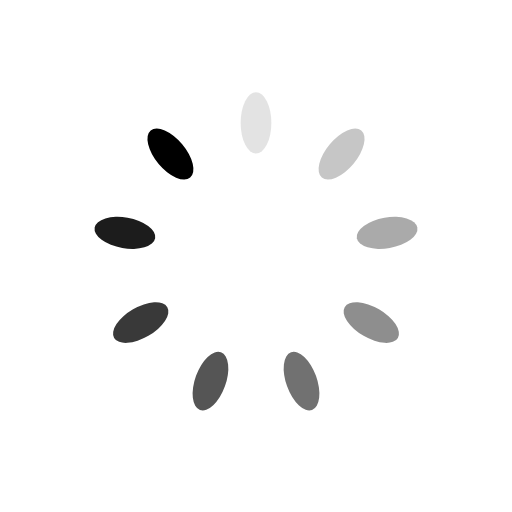
t = 0.00 s
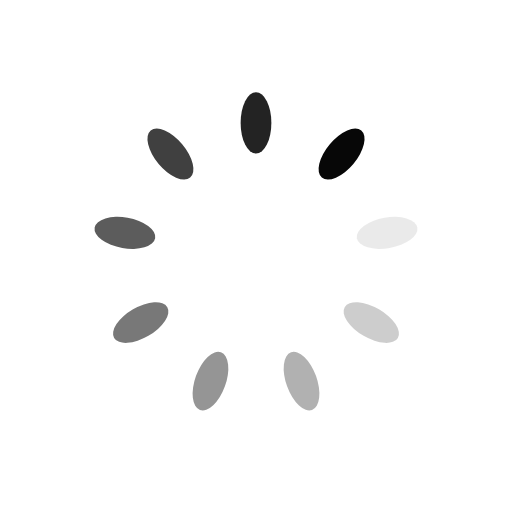
t = 0.25 s
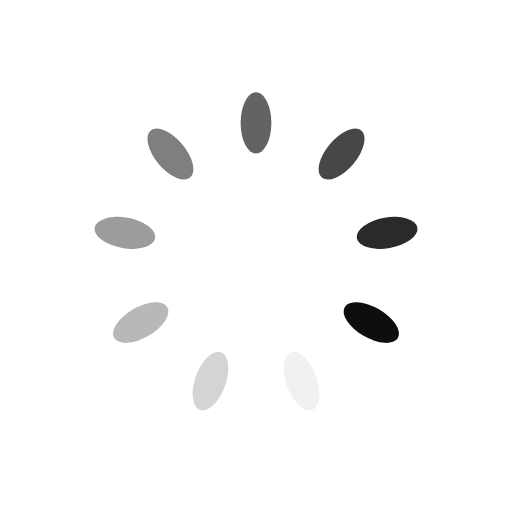
t = 0.50 s
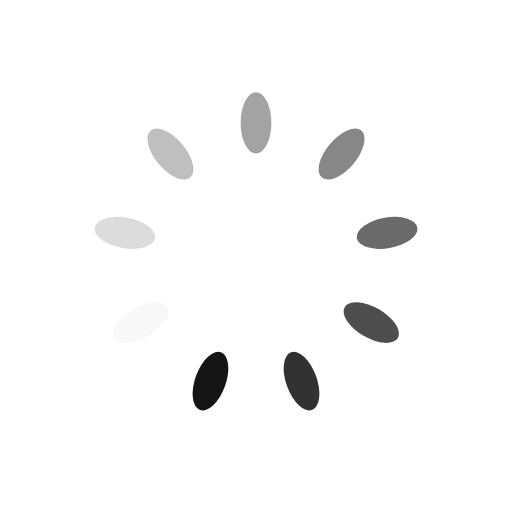
t = 0.75 s

The animated SVG that drew these frames (rendered in a browser with its animation timeline set to each time). Animation: 9 SMIL elements (animate=9); one cycle of 1.00 s, repeats indefinitely.

<svg xmlns="http://www.w3.org/2000/svg" viewBox="0 0 100 100" preserveAspectRatio="xMidYMid" width="268" height="268" style="shape-rendering: auto; display: block; background: rgb(255, 255, 255);" xmlns:xlink="http://www.w3.org/1999/xlink"><g><g transform="rotate(0 50 50)">
  <rect fill="#000000" height="12" width="6" ry="6" rx="3" y="18" x="47">
    <animate repeatCount="indefinite" begin="-0.8888888888888888s" dur="1s" keyTimes="0;1" values="1;0" attributeName="opacity"></animate>
  </rect>
</g><g transform="rotate(40 50 50)">
  <rect fill="#000000" height="12" width="6" ry="6" rx="3" y="18" x="47">
    <animate repeatCount="indefinite" begin="-0.7777777777777778s" dur="1s" keyTimes="0;1" values="1;0" attributeName="opacity"></animate>
  </rect>
</g><g transform="rotate(80 50 50)">
  <rect fill="#000000" height="12" width="6" ry="6" rx="3" y="18" x="47">
    <animate repeatCount="indefinite" begin="-0.6666666666666666s" dur="1s" keyTimes="0;1" values="1;0" attributeName="opacity"></animate>
  </rect>
</g><g transform="rotate(120 50 50)">
  <rect fill="#000000" height="12" width="6" ry="6" rx="3" y="18" x="47">
    <animate repeatCount="indefinite" begin="-0.5555555555555556s" dur="1s" keyTimes="0;1" values="1;0" attributeName="opacity"></animate>
  </rect>
</g><g transform="rotate(160 50 50)">
  <rect fill="#000000" height="12" width="6" ry="6" rx="3" y="18" x="47">
    <animate repeatCount="indefinite" begin="-0.4444444444444444s" dur="1s" keyTimes="0;1" values="1;0" attributeName="opacity"></animate>
  </rect>
</g><g transform="rotate(200 50 50)">
  <rect fill="#000000" height="12" width="6" ry="6" rx="3" y="18" x="47">
    <animate repeatCount="indefinite" begin="-0.3333333333333333s" dur="1s" keyTimes="0;1" values="1;0" attributeName="opacity"></animate>
  </rect>
</g><g transform="rotate(240 50 50)">
  <rect fill="#000000" height="12" width="6" ry="6" rx="3" y="18" x="47">
    <animate repeatCount="indefinite" begin="-0.2222222222222222s" dur="1s" keyTimes="0;1" values="1;0" attributeName="opacity"></animate>
  </rect>
</g><g transform="rotate(280 50 50)">
  <rect fill="#000000" height="12" width="6" ry="6" rx="3" y="18" x="47">
    <animate repeatCount="indefinite" begin="-0.1111111111111111s" dur="1s" keyTimes="0;1" values="1;0" attributeName="opacity"></animate>
  </rect>
</g><g transform="rotate(320 50 50)">
  <rect fill="#000000" height="12" width="6" ry="6" rx="3" y="18" x="47">
    <animate repeatCount="indefinite" begin="0s" dur="1s" keyTimes="0;1" values="1;0" attributeName="opacity"></animate>
  </rect>
</g><g></g></g><!-- [ldio] generated by https://loading.io --></svg>
